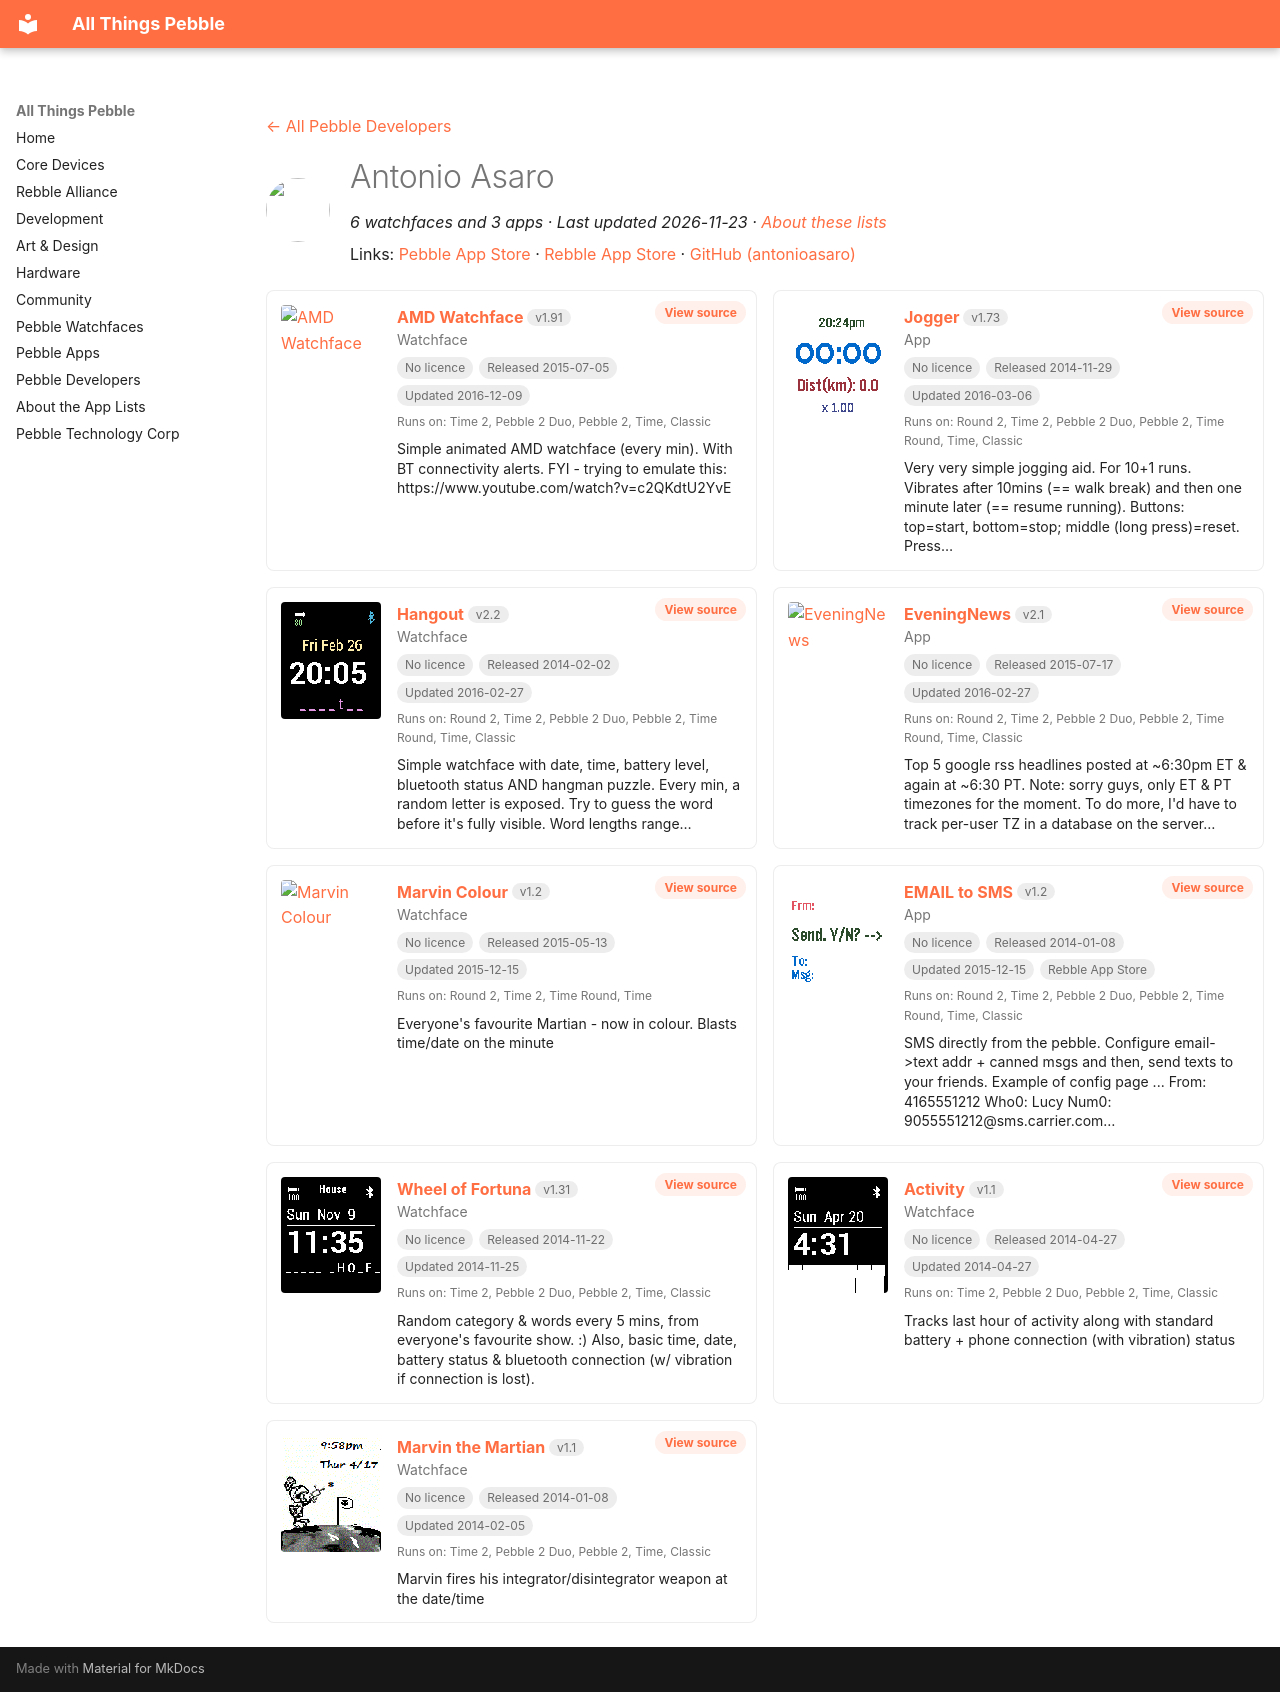

repository: saltedlolly/all-things-pebble · page: developers/antonio-asaro.html · generator: mkdocs

---
title: "Antonio Asaro"
hide:
  - toc
---

<!-- Generated by scripts/update_app_directory.py: do not edit by hand -->
[← All Pebble Developers](../developers.md)

<div class="dev-header" markdown>
<img class="dev-avatar" src="https://github.com/antonioasaro.png?size=128" alt="" width="64" height="64" loading="lazy" onerror="this.remove()">
<div class="dev-intro" markdown>

# Antonio Asaro

*6 watchfaces and 3 apps · Last updated 2026-11-23 · [About these lists](../about-app-lists.md)*

Links: [Pebble App Store](https://apps.repebble.com/apps/dev/antonio-asaro_52cd5e150799b0643b00003c) · [Rebble App Store](https://apps.rebble.io/en_US/developer/52cd5e150799b0643b00003c/1) · [GitHub (antonioasaro)](https://github.com/antonioasaro)

</div>
</div>

<div class="dev-controls" data-search-exclude hidden>
<div class="dev-filter" role="group" aria-label="Show"><button type="button" data-filter="all" aria-pressed="true">All <span>9</span></button><button type="button" data-filter="watchface" aria-pressed="false">Watchfaces <span>6</span></button><button type="button" data-filter="watchapp" aria-pressed="false">Apps <span>3</span></button></div>
<label class="dev-sort">Sort by <select><option value="updated">Recently updated</option><option value="released">Newest release</option><option value="title">A–Z</option></select></label>
</div>

<div class="app-grid dev-apps" data-search-exclude>
<div class="app-card" data-type="watchface" data-title="amd watchface" data-released="2015-07-05" data-updated="2016-12-09">
<a class="app-shot" href="https://apps.repebble.com/55995cf6e47bb3dce400004e" data-search-exclude><img src="../images/apps/55995cf6e47bb3dce400004e.png" alt="AMD Watchface" loading="lazy"></a>
<div class="app-info">
<h2 class="app-name" id="app-55995cf6e47bb3dce400004e"><a href="https://apps.repebble.com/55995cf6e47bb3dce400004e">AMD Watchface</a> <span class="app-version" title="Latest version" data-search-exclude>v1.91</span></h2>
<a class="app-source" href="https://github.com/antonioasaro/Antonio-AMD" title="Source code" data-search-exclude>View source</a>
<div class="app-dev">Watchface</div>
<div class="app-tags" data-search-exclude><span class="app-licence app-licence--none" title="Licence">No licence</span> <span title="First published in the app store">Released 2015-07-05</span> <span title="Latest release in the app store">Updated 2016-12-09</span></div>
<div class="app-watches" title="Supported watches" data-search-exclude>Runs on: Time 2, Pebble 2 Duo, Pebble 2, Time, Classic</div>
<p class="app-desc">Simple animated AMD watchface (every min). With BT connectivity alerts. FYI - trying to emulate this: https://www.youtube.com/watch?v=c2QKdtU2YvE</p>
</div>
</div>
<div class="app-card" data-type="watchapp" data-title="jogger" data-released="2014-11-29" data-updated="2016-03-06">
<a class="app-shot" href="https://apps.repebble.com/5479daef572d57ad9100002b" data-search-exclude><img src="../images/apps/5479daef572d57ad9100002b.png" alt="Jogger" loading="lazy"></a>
<div class="app-info">
<h2 class="app-name" id="app-5479daef572d57ad9100002b"><a href="https://apps.repebble.com/5479daef572d57ad9100002b">Jogger</a> <span class="app-version" title="Latest version" data-search-exclude>v1.73</span></h2>
<a class="app-source" href="https://github.com/antonioasaro/Antonio-Jogger" title="Source code" data-search-exclude>View source</a>
<div class="app-dev">App</div>
<div class="app-tags" data-search-exclude><span class="app-licence app-licence--none" title="Licence">No licence</span> <span title="First published in the app store">Released 2014-11-29</span> <span title="Latest release in the app store">Updated 2016-03-06</span></div>
<div class="app-watches" title="Supported watches" data-search-exclude>Runs on: Round 2, Time 2, Pebble 2 Duo, Pebble 2, Time Round, Time, Classic</div>
<p class="app-desc">Very very simple jogging aid. For 10+1 runs. Vibrates after 10mins (== walk break) and then one minute later (== resume running). Buttons: top=start, bottom=stop; middle (long press)=reset. Press…</p>
</div>
</div>
<div class="app-card" data-type="watchface" data-title="hangout" data-released="2014-02-02" data-updated="2016-02-27">
<a class="app-shot" href="https://apps.repebble.com/52ed9dc7a8030fa828000006" data-search-exclude><img src="../images/apps/52ed9dc7a8030fa828000006.png" alt="Hangout" loading="lazy"></a>
<div class="app-info">
<h2 class="app-name" id="app-52ed9dc7a8030fa828000006"><a href="https://apps.repebble.com/52ed9dc7a8030fa828000006">Hangout</a> <span class="app-version" title="Latest version" data-search-exclude>v2.2</span></h2>
<a class="app-source" href="https://github.com/antonioasaro/Antonio-Hangout_2.0.git" title="Source code" data-search-exclude>View source</a>
<div class="app-dev">Watchface</div>
<div class="app-tags" data-search-exclude><span class="app-licence app-licence--none" title="Licence">No licence</span> <span title="First published in the app store">Released 2014-02-02</span> <span title="Latest release in the app store">Updated 2016-02-27</span></div>
<div class="app-watches" title="Supported watches" data-search-exclude>Runs on: Round 2, Time 2, Pebble 2 Duo, Pebble 2, Time Round, Time, Classic</div>
<p class="app-desc">Simple watchface with date, time, battery level, bluetooth status AND hangman puzzle. Every min, a random letter is exposed. Try to guess the word before it&#x27;s fully visible. Word lengths range…</p>
</div>
</div>
<div class="app-card" data-type="watchapp" data-title="eveningnews" data-released="2015-07-17" data-updated="2016-02-27">
<a class="app-shot" href="https://apps.repebble.com/55a964ac0dc1ced6c40000e3" data-search-exclude><img src="../images/apps/55a964ac0dc1ced6c40000e3.png" alt="EveningNews" loading="lazy"></a>
<div class="app-info">
<h2 class="app-name" id="app-55a964ac0dc1ced6c40000e3"><a href="https://apps.repebble.com/55a964ac0dc1ced6c40000e3">EveningNews</a> <span class="app-version" title="Latest version" data-search-exclude>v2.1</span></h2>
<a class="app-source" href="https://github.com/antonioasaro/Antonio-EveningNews/tree/master/src" title="Source code" data-search-exclude>View source</a>
<div class="app-dev">App</div>
<div class="app-tags" data-search-exclude><span class="app-licence app-licence--none" title="Licence">No licence</span> <span title="First published in the app store">Released 2015-07-17</span> <span title="Latest release in the app store">Updated 2016-02-27</span></div>
<div class="app-watches" title="Supported watches" data-search-exclude>Runs on: Round 2, Time 2, Pebble 2 Duo, Pebble 2, Time Round, Time, Classic</div>
<p class="app-desc">Top 5 google rss headlines posted at ~6:30pm ET &amp; again at ~6:30 PT. Note: sorry guys, only ET &amp; PT timezones for the moment. To do more, I&#x27;d have to track per-user TZ in a database on the server…</p>
</div>
</div>
<div class="app-card" data-type="watchface" data-title="marvin colour" data-released="2015-05-13" data-updated="2015-12-15">
<a class="app-shot" href="https://apps.repebble.com/5552c1411ba177287d0000b2" data-search-exclude><img src="../images/apps/5552c1411ba177287d0000b2.png" alt="Marvin Colour" loading="lazy"></a>
<div class="app-info">
<h2 class="app-name" id="app-5552c1411ba177287d0000b2"><a href="https://apps.repebble.com/5552c1411ba177287d0000b2">Marvin Colour</a> <span class="app-version" title="Latest version" data-search-exclude>v1.2</span></h2>
<a class="app-source" href="https://github.com/antonioasaro/Antonio-Marvin_2.0.colour" title="Source code" data-search-exclude>View source</a>
<div class="app-dev">Watchface</div>
<div class="app-tags" data-search-exclude><span class="app-licence app-licence--none" title="Licence">No licence</span> <span title="First published in the app store">Released 2015-05-13</span> <span title="Latest release in the app store">Updated 2015-12-15</span></div>
<div class="app-watches" title="Supported watches" data-search-exclude>Runs on: Round 2, Time 2, Time Round, Time</div>
<p class="app-desc">Everyone&#x27;s favourite Martian - now in colour. Blasts time/date on the minute</p>
</div>
</div>
<div class="app-card" data-type="watchapp" data-title="email to sms" data-released="2014-01-08" data-updated="2015-12-15">
<a class="app-shot" href="https://apps.rebble.io/en_US/application/52cd665a0799b093a7000042" data-search-exclude><img src="../images/apps/52cd665a0799b093a7000042.png" alt="EMAIL to SMS" loading="lazy"></a>
<div class="app-info">
<h2 class="app-name" id="app-52cd665a0799b093a7000042"><a href="https://apps.rebble.io/en_US/application/52cd665a0799b093a7000042">EMAIL to SMS</a> <span class="app-version" title="Latest version" data-search-exclude>v1.2</span></h2>
<a class="app-source" href="https://github.com/antonioasaro/Antonio-SMS_2.0.git" title="Source code" data-search-exclude>View source</a>
<div class="app-dev">App</div>
<div class="app-tags" data-search-exclude><span class="app-licence app-licence--none" title="Licence">No licence</span> <span title="First published in the app store">Released 2014-01-08</span> <span title="Latest release in the app store">Updated 2015-12-15</span> <span>Rebble App Store</span></div>
<div class="app-watches" title="Supported watches" data-search-exclude>Runs on: Round 2, Time 2, Pebble 2 Duo, Pebble 2, Time Round, Time, Classic</div>
<p class="app-desc">SMS directly from the pebble. Configure email-&gt;text addr + canned msgs and then, send texts to your friends. Example of config page ... From: 4165551212 Who0: Lucy Num0: 9055551212@sms.carrier.com…</p>
</div>
</div>
<div class="app-card" data-type="watchface" data-title="wheel of fortuna" data-released="2014-11-22" data-updated="2014-11-25">
<a class="app-shot" href="https://apps.repebble.com/5470aa8232fb2d119700009a" data-search-exclude><img src="../images/apps/5470aa8232fb2d119700009a.png" alt="Wheel of Fortuna" loading="lazy"></a>
<div class="app-info">
<h2 class="app-name" id="app-5470aa8232fb2d119700009a"><a href="https://apps.repebble.com/5470aa8232fb2d119700009a">Wheel of Fortuna</a> <span class="app-version" title="Latest version" data-search-exclude>v1.31</span></h2>
<a class="app-source" href="https://github.com/antonioasaro/Antonio-Wheel_Of_Fortuna" title="Source code" data-search-exclude>View source</a>
<div class="app-dev">Watchface</div>
<div class="app-tags" data-search-exclude><span class="app-licence app-licence--none" title="Licence">No licence</span> <span title="First published in the app store">Released 2014-11-22</span> <span title="Latest release in the app store">Updated 2014-11-25</span></div>
<div class="app-watches" title="Supported watches" data-search-exclude>Runs on: Time 2, Pebble 2 Duo, Pebble 2, Time, Classic</div>
<p class="app-desc">Random category &amp; words every 5 mins, from everyone&#x27;s favourite show. :) Also, basic time, date, battery status &amp; bluetooth connection (w/ vibration if connection is lost).</p>
</div>
</div>
<div class="app-card" data-type="watchface" data-title="activity" data-released="2014-04-27" data-updated="2014-04-27">
<a class="app-shot" href="https://apps.repebble.com/535d6bda91c4a6472e000061" data-search-exclude><img src="../images/apps/535d6bda91c4a6472e000061.png" alt="Activity" loading="lazy"></a>
<div class="app-info">
<h2 class="app-name" id="app-535d6bda91c4a6472e000061"><a href="https://apps.repebble.com/535d6bda91c4a6472e000061">Activity</a> <span class="app-version" title="Latest version" data-search-exclude>v1.1</span></h2>
<a class="app-source" href="https://github.com/antonioasaro/Antonio-Activity_2.0.git" title="Source code" data-search-exclude>View source</a>
<div class="app-dev">Watchface</div>
<div class="app-tags" data-search-exclude><span class="app-licence app-licence--none" title="Licence">No licence</span> <span title="First published in the app store">Released 2014-04-27</span> <span title="Latest release in the app store">Updated 2014-04-27</span></div>
<div class="app-watches" title="Supported watches" data-search-exclude>Runs on: Time 2, Pebble 2 Duo, Pebble 2, Time, Classic</div>
<p class="app-desc">Tracks last hour of activity along with standard battery + phone connection (with vibration) status</p>
</div>
</div>
<div class="app-card" data-type="watchface" data-title="marvin the martian" data-released="2014-01-08" data-updated="2014-02-05">
<a class="app-shot" href="https://apps.repebble.com/52cd63ac9505d1780b00005b" data-search-exclude><img src="../images/apps/52cd63ac9505d1780b00005b.png" alt="Marvin the Martian" loading="lazy"></a>
<div class="app-info">
<h2 class="app-name" id="app-52cd63ac9505d1780b00005b"><a href="https://apps.repebble.com/52cd63ac9505d1780b00005b">Marvin the Martian</a> <span class="app-version" title="Latest version" data-search-exclude>v1.1</span></h2>
<a class="app-source" href="https://github.com/antonioasaro/Antonio-Marvin_2.0.git" title="Source code" data-search-exclude>View source</a>
<div class="app-dev">Watchface</div>
<div class="app-tags" data-search-exclude><span class="app-licence app-licence--none" title="Licence">No licence</span> <span title="First published in the app store">Released 2014-01-08</span> <span title="Latest release in the app store">Updated 2014-02-05</span></div>
<div class="app-watches" title="Supported watches" data-search-exclude>Runs on: Time 2, Pebble 2 Duo, Pebble 2, Time, Classic</div>
<p class="app-desc">Marvin fires his integrator/disintegrator weapon at the date/time</p>
</div>
</div>
</div>
